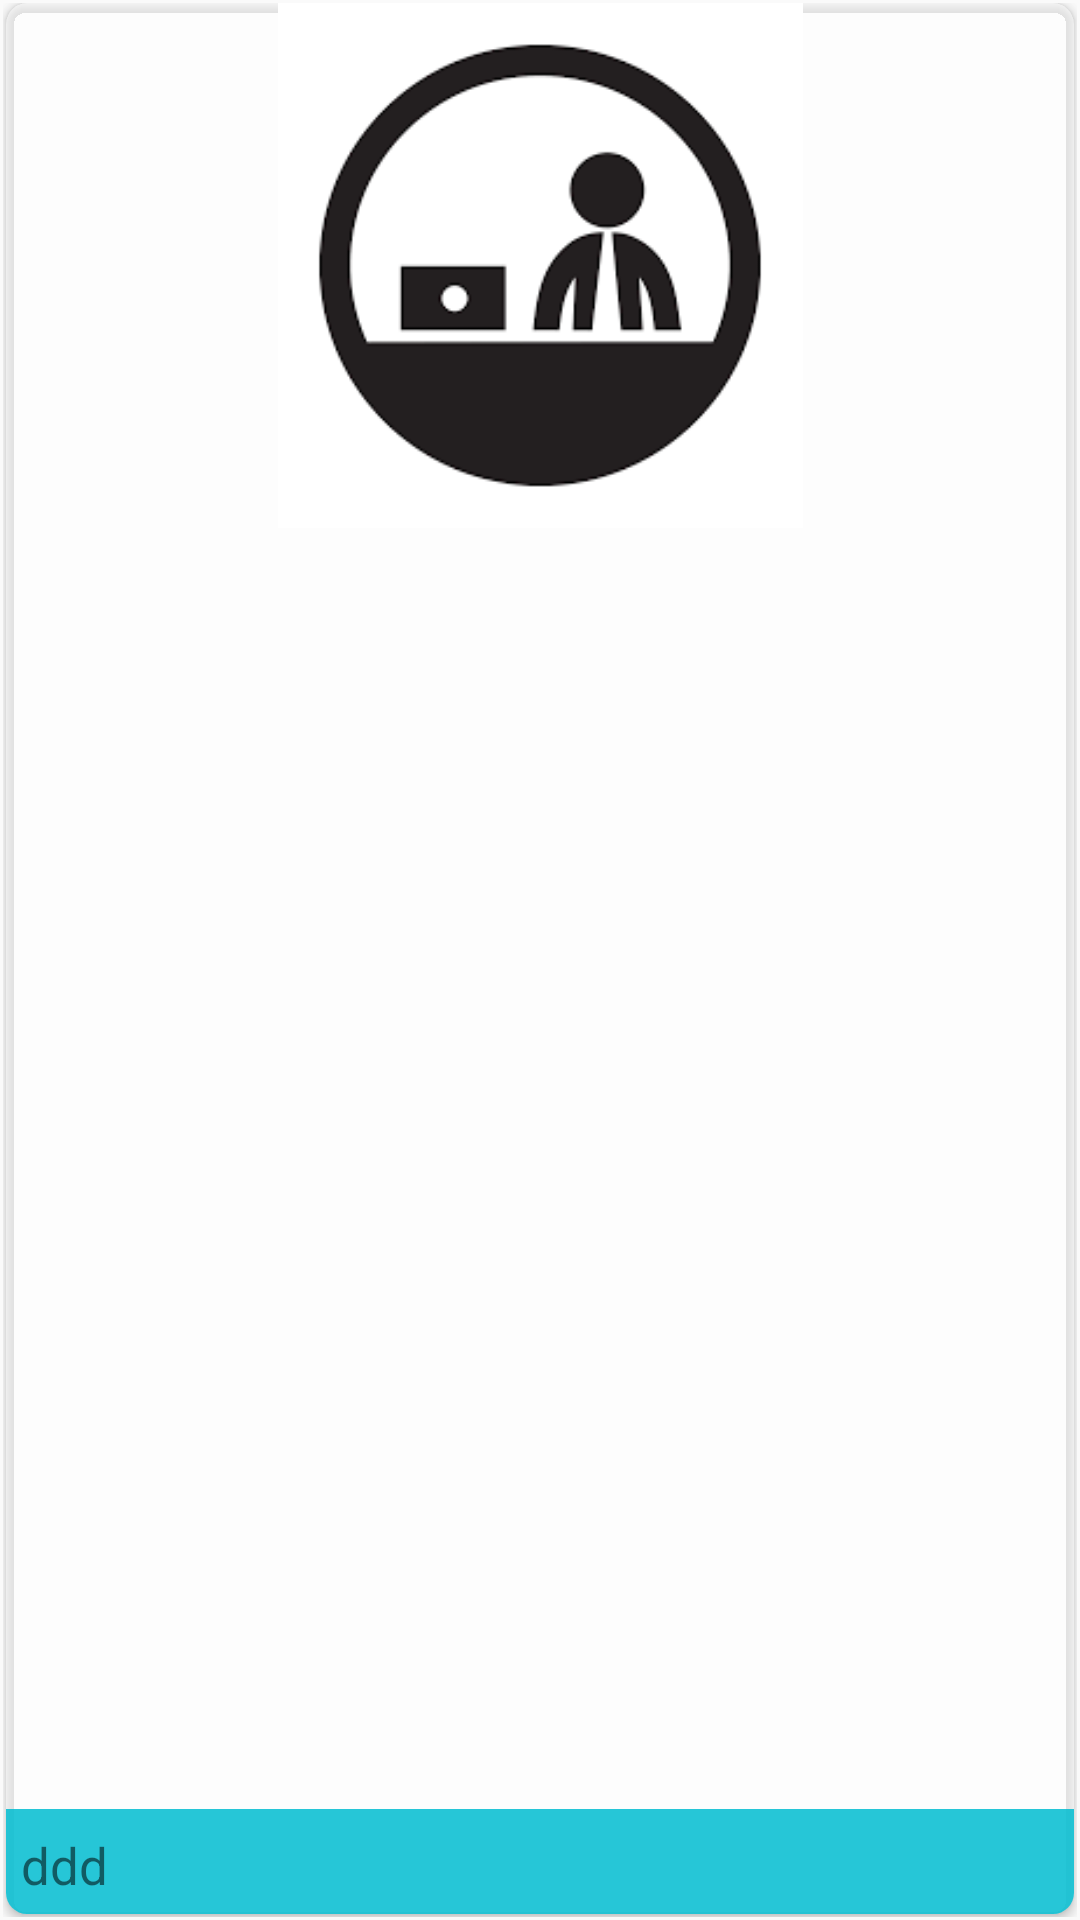

Produce the Android XML layout that renders to this screen, including the resource entries it uses.
<!-- AndroidManifest.xml: application theme AppTheme -->
<!-- res/layout/recycler_kategori_layout.xml -->
<?xml version="1.0" encoding="utf-8"?>
<LinearLayout
    xmlns:android="http://schemas.android.com/apk/res/android"
    android:layout_width="match_parent"
    android:layout_height="wrap_content"
    xmlns:app="http://schemas.android.com/apk/res-auto"
    android:orientation="horizontal"
    android:padding="1dp"
    >

    <android.support.v7.widget.CardView
        android:layout_width="match_parent"
        android:layout_height="match_parent"
        app:cardBackgroundColor="#6effffff"
        android:id="@+id/cardView_kategori"
        android:layout_marginBottom="1dp"
        android:layout_marginEnd="1dp"
        android:layout_marginStart="1dp"
        android:clickable="true"
        android:elevation="10dp"
        app:cardCornerRadius="7dp">
        
        
        <RelativeLayout
            android:layout_width="match_parent"
            android:layout_height="match_parent"
            android:orientation="horizontal">

            
                
                
                
                
                
                
                
            <ImageView
                android:id="@+id/img_kategori"
                android:layout_width="match_parent"
                android:layout_height="175dp"
                android:src="@drawable/kerja"
                android:foregroundGravity="center"
                />
            
                
                
                
                
            
                
                
                
                
                
            <LinearLayout
                android:layout_width="match_parent"
                android:layout_height="35dp"
                android:layout_alignParentBottom="true"
                android:background="@color/colorAccentTransparant"
                >
            </LinearLayout>
            <TextView
                android:id="@+id/tv_kategori_1"
                android:layout_width="wrap_content"
                android:layout_height="wrap_content"
                android:textSize="17sp"
                android:text="ddd"
                android:layout_margin="5dp"
                android:layout_alignParentBottom="true"/>
                
                    
                    
                    
                    
                    
            
        </RelativeLayout>

    </android.support.v7.widget.CardView>

    
        
        
        
        
        
        
        
        
        
        
        
        
        
            
            
            

            
                
                
                
                
                
                
                
            
            
            
            
            
            
            
            
            
            
            
            
                
                
                
                
                
            
            
                
                
                
                
                
                
                
            
            
            
            
            
            
            
        

    

</LinearLayout>
<!-- resources referenced by this layout -->
<resources>
  <color name="colorAccent">#00bcd1</color>
  <color name="colorAccentTransparant">#D900bcd1</color>
  <!-- drawable kerja: png bitmap (drawable, 3584 bytes) -->
  <style name="AppTheme" parent="Theme.AppCompat.Light.NoActionBar">
          
          <item name="colorPrimary">@color/colorPrimary</item>
          <item name="colorPrimaryDark">@color/colorPrimaryDark</item>
          <item name="colorAccent">@color/colorAccent</item>
          
      </style>
  <color name="colorPrimary">#0067c7</color>
  <color name="colorPrimaryDark">#001ccf</color>
</resources>
